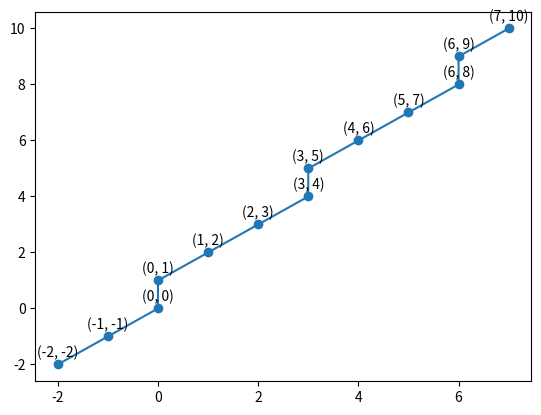

The script that saved this image:
import matplotlib.pyplot as plt

def round(a):
    a1 = int(a)
    a2 = a1+1
    if a-a1>=a2-a:
        return a2
    return a1

def direct_line(x1,y1,x2,y2):
    if x1>x2:
        x1,x2=x2,x1 
        y1,y2=y2,y1
        
    m = abs(y1-y2)/abs(x1-x2)
    if m<0:
        print("Invalid input")
        return
    b = y1-m*x1
    X = []
    Y = []
    while x1<=x2 or y1<=y2:
        X.append(round(x1))
        Y.append(round(y1))
        if m<=1:
            x1 +=1
            y1 = m*x1+b
        else:
            y1+=1
            x1 = (y1-b)/m
    # Plot the points
    plt.plot(X,Y,marker='o')
    for i in range(len(X)):
        plt.annotate(f'({X[i]}, {Y[i]})', (X[i], Y[i]), textcoords="offset points", xytext=(0,5), ha='center')

    plt.show()
 
direct_line(-2,-2,7,10)